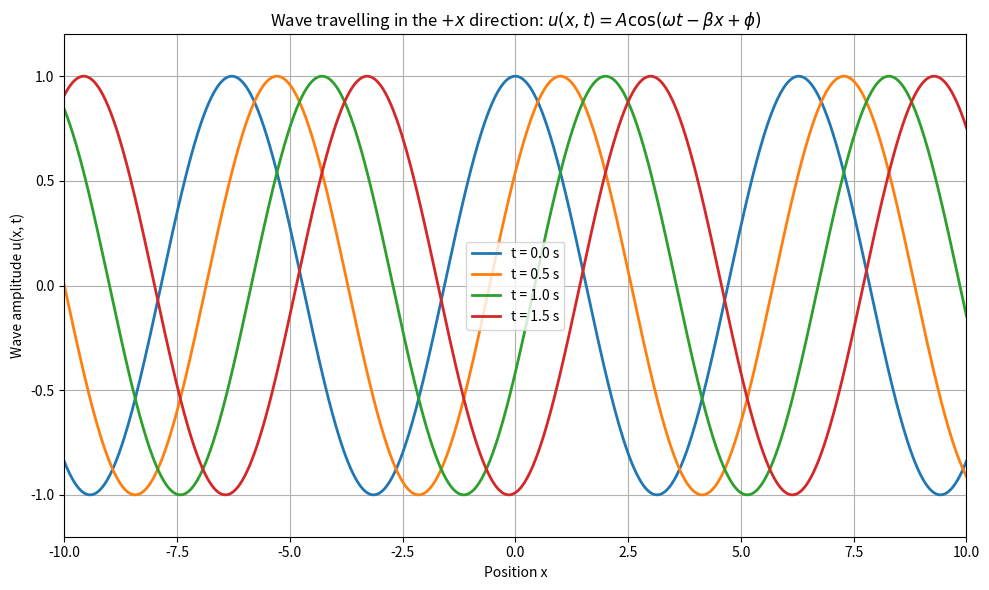

Here is the Python script that generated this plot:
"""
Visualise a sinusoidal wave travelling in the positive x-direction.

The wave is

    u(x, t) = cos(omega * t - beta * x)

For a point of constant phase,

    omega * t - beta * x = constant,

so the point moves in the positive x-direction with phase velocity

    v_p = omega / beta.
"""

import numpy as np
import matplotlib.pyplot as plt


# --------------------------------------------------
# 1. Define the spatial domain and wave parameters
# --------------------------------------------------

x = np.linspace(-10.0, 10.0, 1000)

amplitude = 1.0
omega = 2.0       # Angular frequency in rad/s
beta = 1.0        # Phase constant in rad/unit length
phase = 0.0       # Initial phase in rad

times = [0.0, 0.5, 1.0, 1.5]


# --------------------------------------------------
# 2. Calculate the wave parameters
# --------------------------------------------------

phase_velocity = omega / beta
wavelength = (2.0 * np.pi) / beta
frequency = omega / (2.0 * np.pi)


# --------------------------------------------------
# 3. Plot the wave at different times
# --------------------------------------------------

plt.figure(figsize=(10.0, 6.0))

for t in times:
    wave = amplitude * np.cos(
        omega * t - beta * x + phase
    )

    plt.plot(
        x,
        wave,
        linewidth=2.0,
        label=f"t = {t:.1f} s",
    )

plt.xlabel("Position x")
plt.ylabel("Wave amplitude u(x, t)")

plt.title(
    r"Wave travelling in the $+x$ direction: "
    r"$u(x,t)=A\cos(\omega t-\beta x+\phi)$"
)

plt.xlim(-10.0, 10.0)
plt.ylim(-1.2 * amplitude, 1.2 * amplitude)

plt.grid(True)
plt.legend()
plt.tight_layout()
plt.show()


# --------------------------------------------------
# 4. Print the wave parameters
# --------------------------------------------------

print("Wave travelling in the positive x-direction")
print("------------------------------------------------")
print(f"Amplitude                 = {amplitude:.2f}")
print(f"Angular frequency, omega  = {omega:.2f} rad/s")
print(f"Phase constant, beta      = {beta:.2f} rad/unit length")
print(f"Initial phase             = {phase:.2f} rad")
print(f"Phase velocity            = {phase_velocity:.4f} units/s")
print(f"Wavelength                = {wavelength:.4f} units")
print(f"Frequency                 = {frequency:.4f} Hz")
print()

print("Predicted displacement of a constant-phase point")
print("--------------------------------------------------")

for t in times:
    predicted_displacement = phase_velocity * t

    print(
        f"t = {t:.1f} s, "
        f"displacement = {predicted_displacement:.2f} units"
    )
